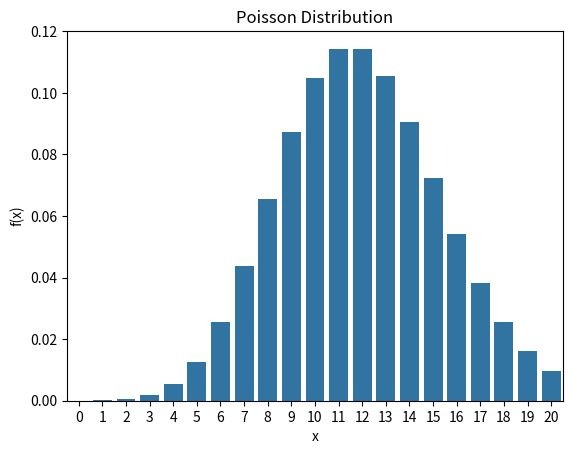

The script that saved this image:
# -*- coding: utf-8 -*-"""


import pandas as pd
from scipy import stats
import matplotlib.pyplot as plt
import seaborn as sbn

ld=12
#probability that 6 customers will arrive during the hour
print(stats.poisson.pmf(6,ld))

#probability that maximum 6 customers will arrive during the hour
print(stats.poisson.cdf(6,ld))

#probability that more than 6 customers will arrive during the hour
print(1-stats.poisson.cdf(6,ld))

#poisson distribution
pd_df=pd.DataFrame({"x" : range(0,21),"f(x)" : list(stats.poisson.pmf(range(0,21),12))})
print(pd_df)
sbn.barplot(x=pd_df["x"], y=pd_df["f(x)"])
plt.title("Poisson Distribution")

